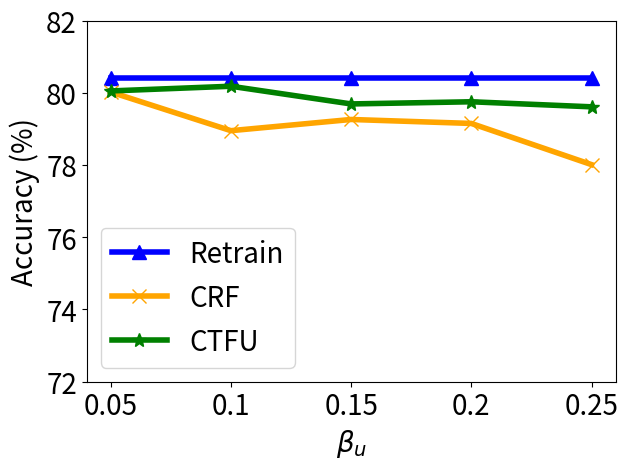

Write the Python code that produced this figure.


import numpy as np
import matplotlib.pyplot as plt

epsilon = 3
beta = 1 / epsilon


x=[1, 2, 3, 4, 5]
# validation_for_plt =[97,95.8600, 94.9400, 93.5400, 93.2400]
# attack_for_plt=[0, 0.3524, 0, 0.1762, 0.1762]
# basic_for_plt=[99.8, 99.8, 99.8, 99.8, 99.8]

labels = ['0.05', '0.1', '0.15', '0.2', '0.25']

unl_fr = [80.4, 80.4, 80.4, 80.4, 80.4]
unl_br = [80.02, 78.95, 79.26, 79.15, 78.01]
unl_self_r = [80.05, 80.18, 79.69, 79.75, 79.61]
unl_hess_r = [78.6,  78.6, 78.6, 78.6, 78.6]


plt.figure()
#plt.figure(figsize=(8, 5.3))
plt.plot(x, unl_fr, color='blue', marker='^', label='Retrain',linewidth=4, markersize=10)
plt.plot(x, unl_br, color='orange',  marker='x',  label='CRF',linewidth=4,  markersize=10)
plt.plot(x, unl_self_r, color='g',  marker='*',  label='CTFU',linewidth=4, markersize=10)
#plt.plot(x, unl_hess_r, color='r',  marker='p',  label='HFU',linewidth=4, markersize=10)
# plt.plot(x, y_sa03, color='r',  marker='2',  label='AAAI21 A_acc, pr=0.3',linewidth=3, markersize=8)
# plt.plot(x, y_sa05, color='darkblue',  marker='4',  label='AAAI21 A_acc, pr=0.5',linewidth=3, markersize=8)
# plt.plot(x, y_ma03, color='darkviolet',  marker='3',  label='FedMC A_acc, pr=0.3',linewidth=3, markersize=8)
# plt.plot(x, y_ma05, color='cyan',  marker='p',  label='FedMC A_acc, pr=0.5',linewidth=3, markersize=8)


# plt.grid()
leg = plt.legend(fancybox=True, shadow=True)
# plt.xlabel('Malicious Client Ratio (%)' ,fontsize=16)
plt.ylabel('Accuracy (%)' ,fontsize=20)
my_y_ticks = np.arange(72 ,83,2)
plt.yticks(my_y_ticks,fontsize=20)

plt.xlabel('$\\beta_u$' ,fontsize=20)
plt.xticks(x, labels, fontsize=20)
# plt.title('CIFAR10 IID')
plt.legend(loc='best',fontsize=20)
plt.tight_layout()
#plt.title("MNIST")
plt.rcParams['figure.figsize'] = (2.0, 1)
plt.rcParams['image.interpolation'] = 'nearest'
plt.rcParams['figure.subplot.left'] = 0.11
plt.rcParams['figure.subplot.bottom'] = 0.08
plt.rcParams['figure.subplot.right'] = 0.977
plt.rcParams['figure.subplot.top'] = 0.969
plt.savefig('cifar_acc_ur_curve.png', dpi=200)
plt.show()